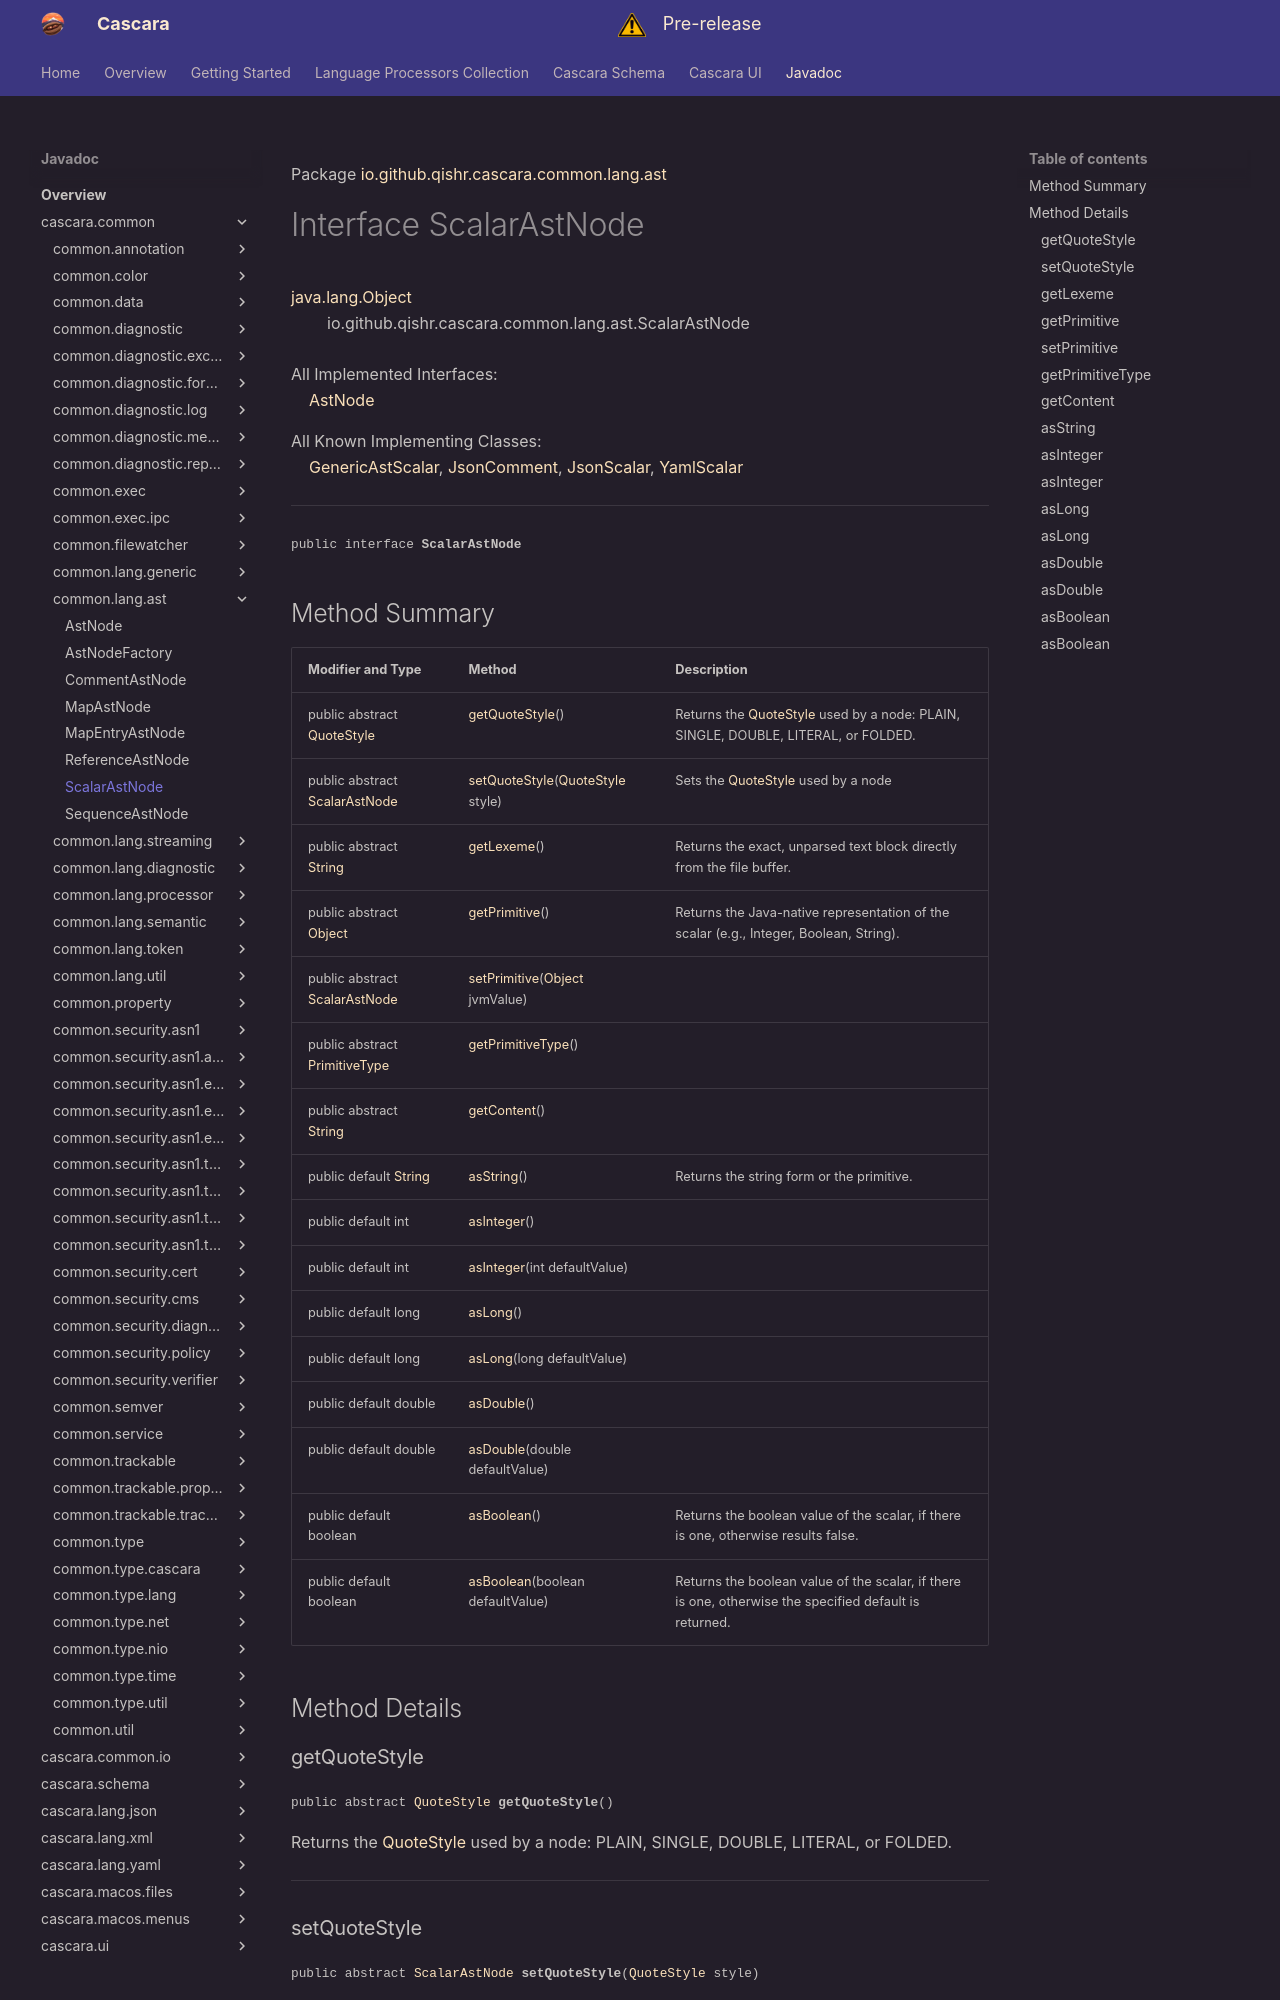

repository: qishr/qishr.github.io · page: javadoc/latest/cascara.common/io/github/qishr/cascara/common/lang/ast/ScalarAstNode/index.html · generator: mkdocs

Package [io.github.qishr.cascara.common.lang.ast](index.md)

# Interface ScalarAstNode
[java.lang.Object](https://docs.oracle.com/en/java/javase/24/docs/api/java.base/java/lang/Object.html)<br/>
        io.github.qishr.cascara.common.lang.ast.ScalarAstNode<br/>
<br/>
All Implemented Interfaces:<br/>
    [AstNode](../../../../../../../io/github/qishr/cascara/common/lang/ast/AstNode.md)

All Known Implementing Classes:<br/>
    [GenericAstScalar](../../../../../../../io/github/qishr/cascara/common/lang/generic/GenericAstScalar.md), [JsonComment](../../../../../../../../cascara.lang.json/io/github/qishr/cascara/lang/json/ast/JsonComment.md), [JsonScalar](../../../../../../../../cascara.lang.json/io/github/qishr/cascara/lang/json/ast/JsonScalar.md), [YamlScalar](../../../../../../../../cascara.lang.yaml/io/github/qishr/cascara/lang/yaml/ast/YamlScalar.md)


----

<span style="font-family: monospace; font-size: 80%;">public interface __ScalarAstNode__</span>
